Photos from the image-classification dataset "roi_dataset" in the GitHub repository AbdulrahmanQht/brain-tumor-detection-pipeline. Its 4 classes are: glioma, meningioma, no tumor, pituitary tumor.

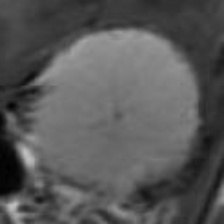
Label: meningioma

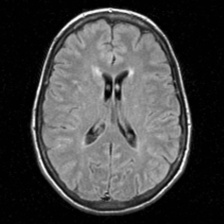
Label: no tumor

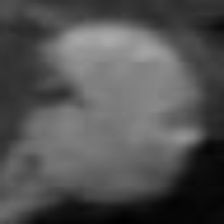
Label: pituitary tumor

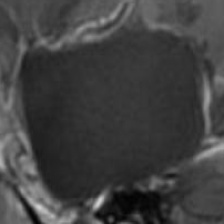
Label: glioma

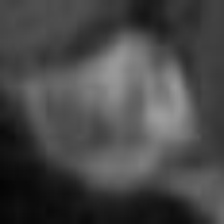
Label: pituitary tumor
